Run: headless pygame with SDL's dummy video driver; simulated clock (each Clock.tick advances the game by its frame time, no real sleeping); random seed 0; keys injected as events and as key.get_pressed() state; no mouse input.
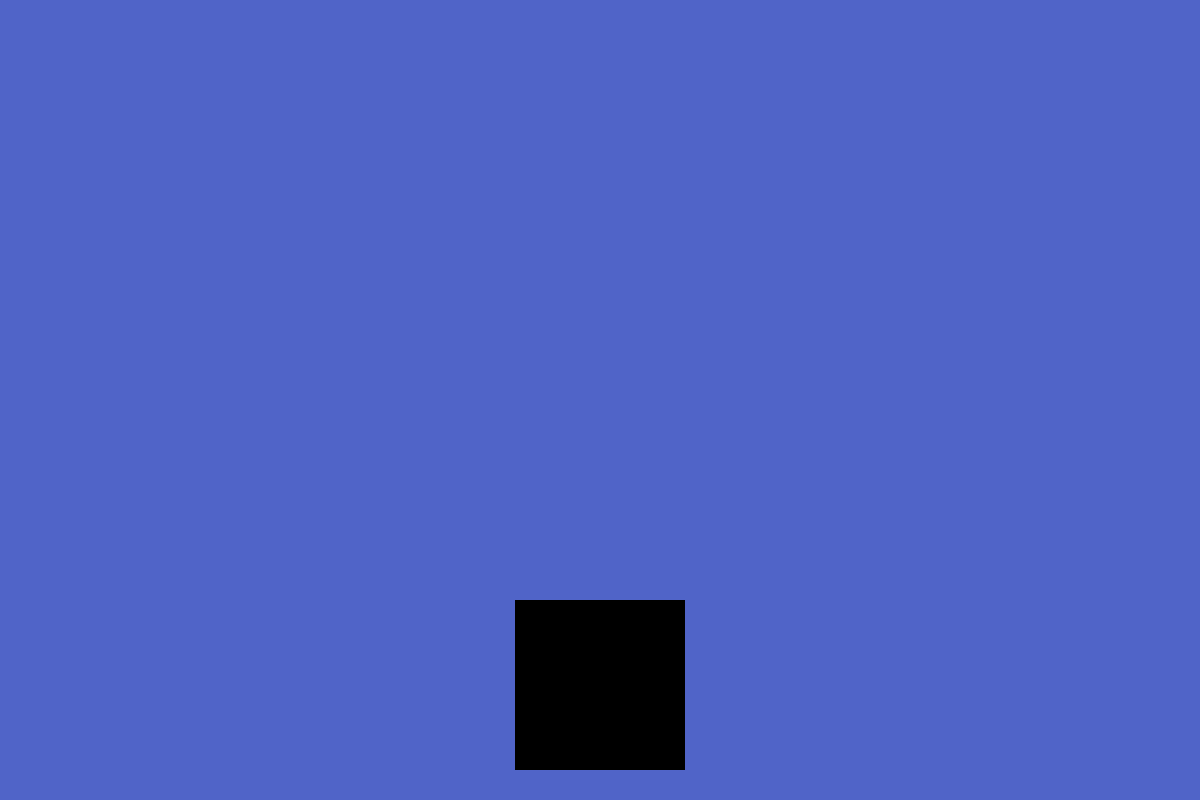
Frame 1 of 4 · flips 1–60 · no input
Frame 2 of 4 · flips 61–180 · tapped SPACE, RETURN · held RIGHT (→), D · screen unchanged from frame 1, image omitted
Frame 3 of 4 · flips 181–300 · held DOWN (↓), S · screen unchanged from frame 2, image omitted
Frame 4 of 4 · flips 301–420 · held LEFT (←), A, UP (↑), W · screen unchanged from frame 3, image omitted

The pygame program that drew these frames:

import pygame


def main():
    pygame.init()
    pygame.display.set_caption("BTS")
    resolution = (1200, 800)
    screen = pygame.display.set_mode(resolution)
    running = True
    while running:
        #Event loop
        for event in pygame.event.get():
            if event.type == pygame.QUIT:
                running = False 
        #TODO game logic
        #Render & Display
        bg_color = pygame.Color(80,100,200)
        screen.fill(bg_color)
        surf = pygame.Surface((170, 170))
        screen.blit(surf, ((resolution[0]//2)-85, 600))
        pygame.display.flip()
    pygame.quit()



if __name__ == "__main__":
    main()
